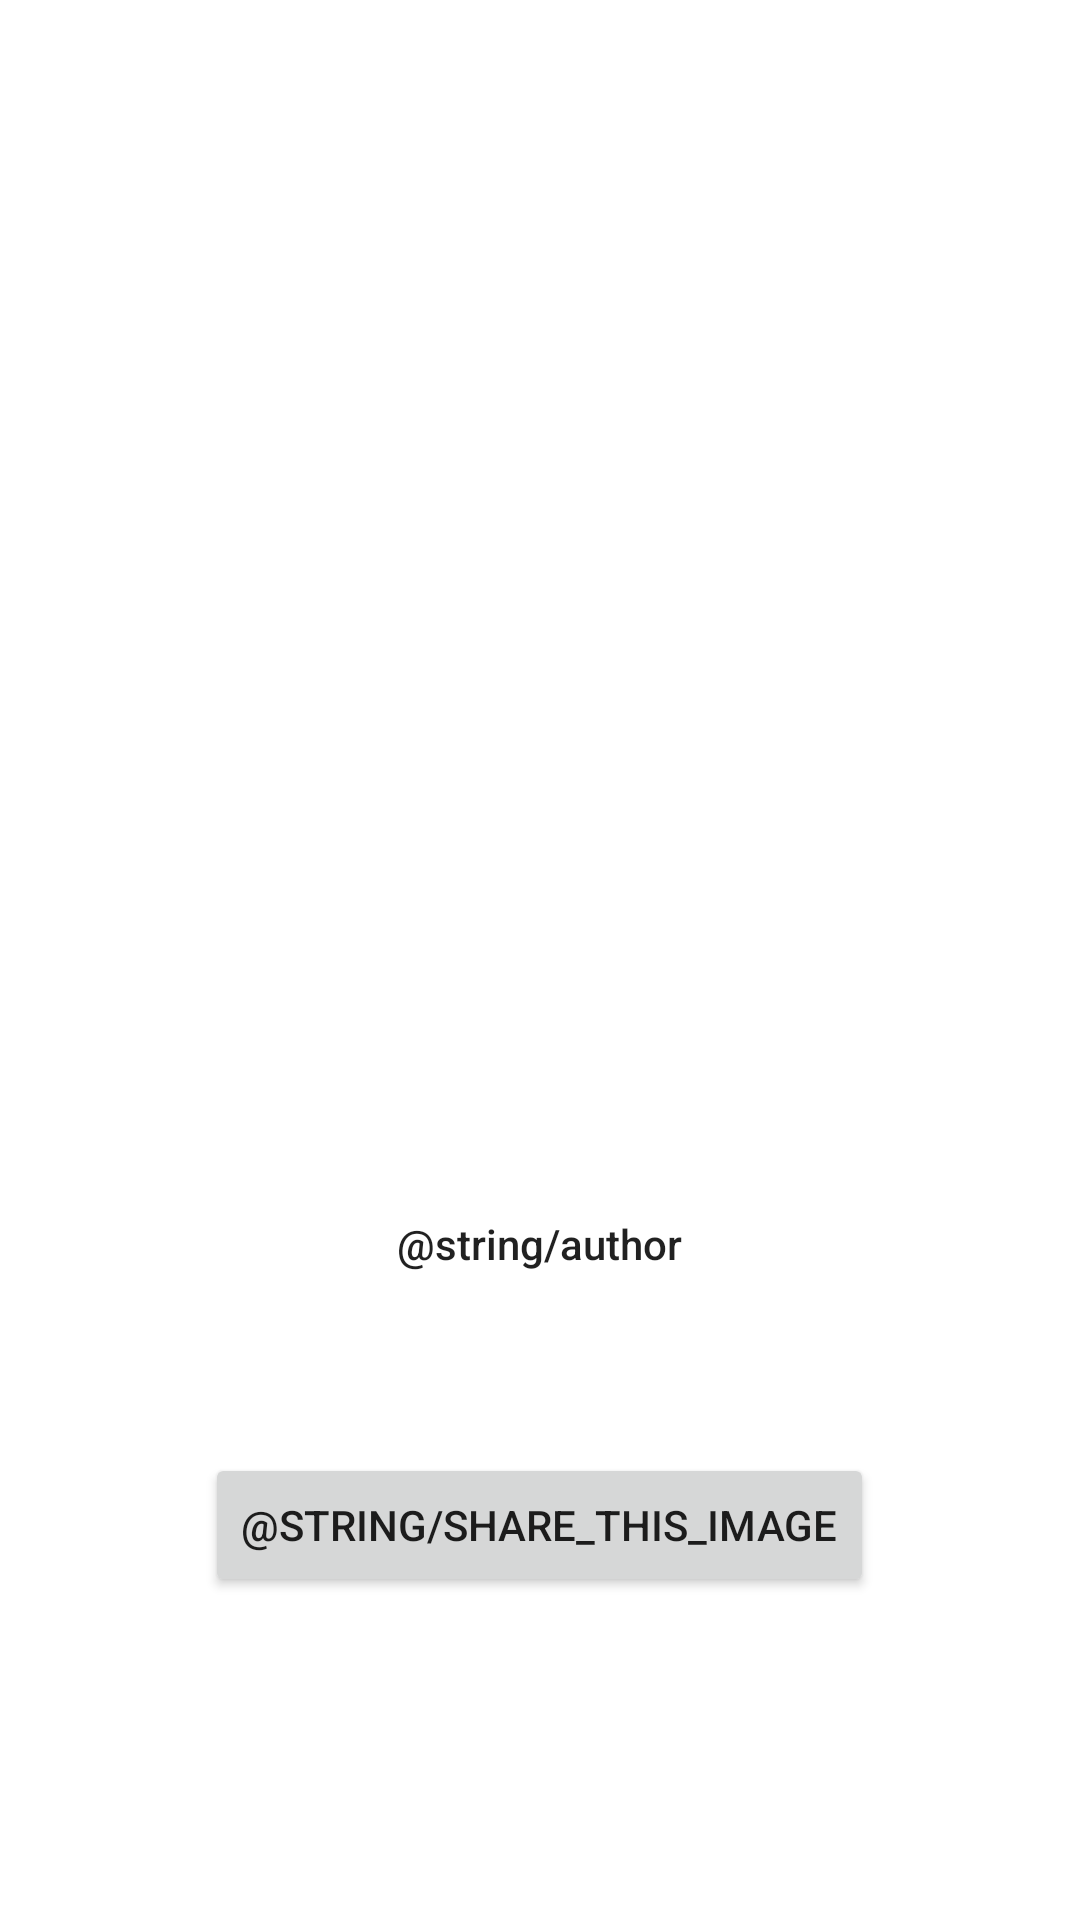

Android layout source for this screen:
<!-- AndroidManifest.xml: application theme Theme.LoremPicsumBrowser -->
<!-- res/layout/fragment_detail.xml -->
<?xml version="1.0" encoding="utf-8"?>
<LinearLayout xmlns:android="http://schemas.android.com/apk/res/android"
    xmlns:tools="http://schemas.android.com/tools"
    android:layout_width="match_parent"
    android:layout_height="match_parent"
    android:orientation="vertical"
    tools:context=".ui.images.DetailFragment">

    <ImageView
        android:id="@+id/imageView"
        android:layout_width="match_parent"
        android:layout_height="400dp"
        tools:src="@android:drawable/star_big_off" />

    <TextView
        android:id="@+id/textview_author_label"
        style="@style/TextAppearance.AppCompat.Body2"
        android:text="@string/author"
        android:layout_margin="5dp"
        android:layout_gravity="center"
        android:layout_width="wrap_content"
        android:layout_height="wrap_content" />

    <TextView
        android:id="@+id/textview_author"
        style="@style/TextAppearance.AppCompat.Display1"
        android:layout_margin="5dp"
        android:layout_gravity="center"
        android:layout_width="wrap_content"
        android:layout_height="wrap_content"
        tools:text="John Doe" />

    <Button
        android:id="@+id/button_share"
        android:layout_width="wrap_content"
        android:layout_gravity="center"
        android:layout_height="wrap_content"
        android:text="@string/share_this_image" />

</LinearLayout>
<!-- resources referenced by this layout -->
<resources>
  <style name="Theme.LoremPicsumBrowser" parent="Theme.MaterialComponents.DayNight.DarkActionBar">
          
          <item name="colorPrimary">@color/purple_500</item>
          <item name="colorPrimaryVariant">@color/purple_700</item>
          <item name="colorOnPrimary">@color/white</item>
          
          <item name="colorSecondary">@color/teal_200</item>
          <item name="colorSecondaryVariant">@color/teal_700</item>
          <item name="colorOnSecondary">@color/black</item>
          
          <item name="android:statusBarColor" tools:targetApi="l">?attr/colorPrimaryVariant</item>
          
      </style>
  <!-- not gathered from this repository: default colours our renderer supplied (Android Studio template values) -->
  <color name="purple_500">#FF6200EE</color>
  <color name="purple_700">#FF3700B3</color>
  <color name="teal_200">#FF03DAC5</color>
  <color name="teal_700">#FF018786</color>
  <color name="black">#FF000000</color>
  <color name="white">#FFFFFFFF</color>
</resources>
